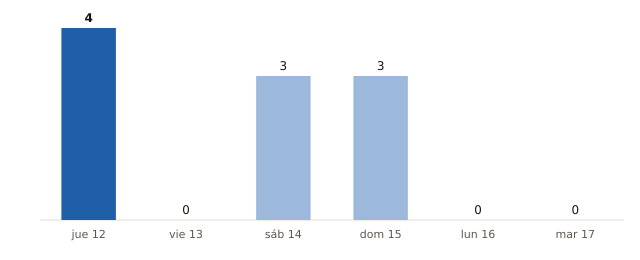

Values plotted in this chart, from the file beside it:
fecha, municipios_prob_90_o_mas
2026-11-12, 4
2026-11-13, 0
2026-11-14, 3
2026-11-15, 3
2026-11-16, 0
2026-11-17, 0
